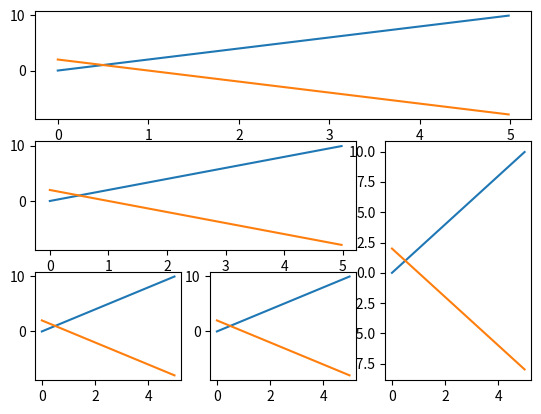

The matplotlib source for this figure:
import numpy as np
import matplotlib.gridspec as gridspec
import matplotlib.pyplot as plt


def increase(t):
    return 2 * t


def decrease(t):
    return 2 - 2 * t


a = np.arange(0.0, 5.0, 0.02)

gs = gridspec.GridSpec(3, 3)

ax1 = plt.subplot(gs[0, 0:3])
# ax1.subplot(gs[0, :])
ax1.plot(a, increase(a))
ax1.plot(a, decrease(a))

ax2 = plt.subplot(gs[1, 0:-1])
# plt.subplot(gs[1, :-1])
ax2.plot(a, increase(a))
ax2.plot(a, decrease(a))

ax3 = plt.subplot(gs[1:3, -1])
# plt.subplot(gs[1:, 2])
ax3.plot(a, increase(a))
ax3.plot(a, decrease(a))

ax4 = plt.subplot(gs[2, 0])
ax4.plot(a, increase(a))
ax4.plot(a, decrease(a))

ax5 = plt.subplot(gs[2, 1])
ax5.plot(a, increase(a))
ax5.plot(a, decrease(a))

plt.show()
